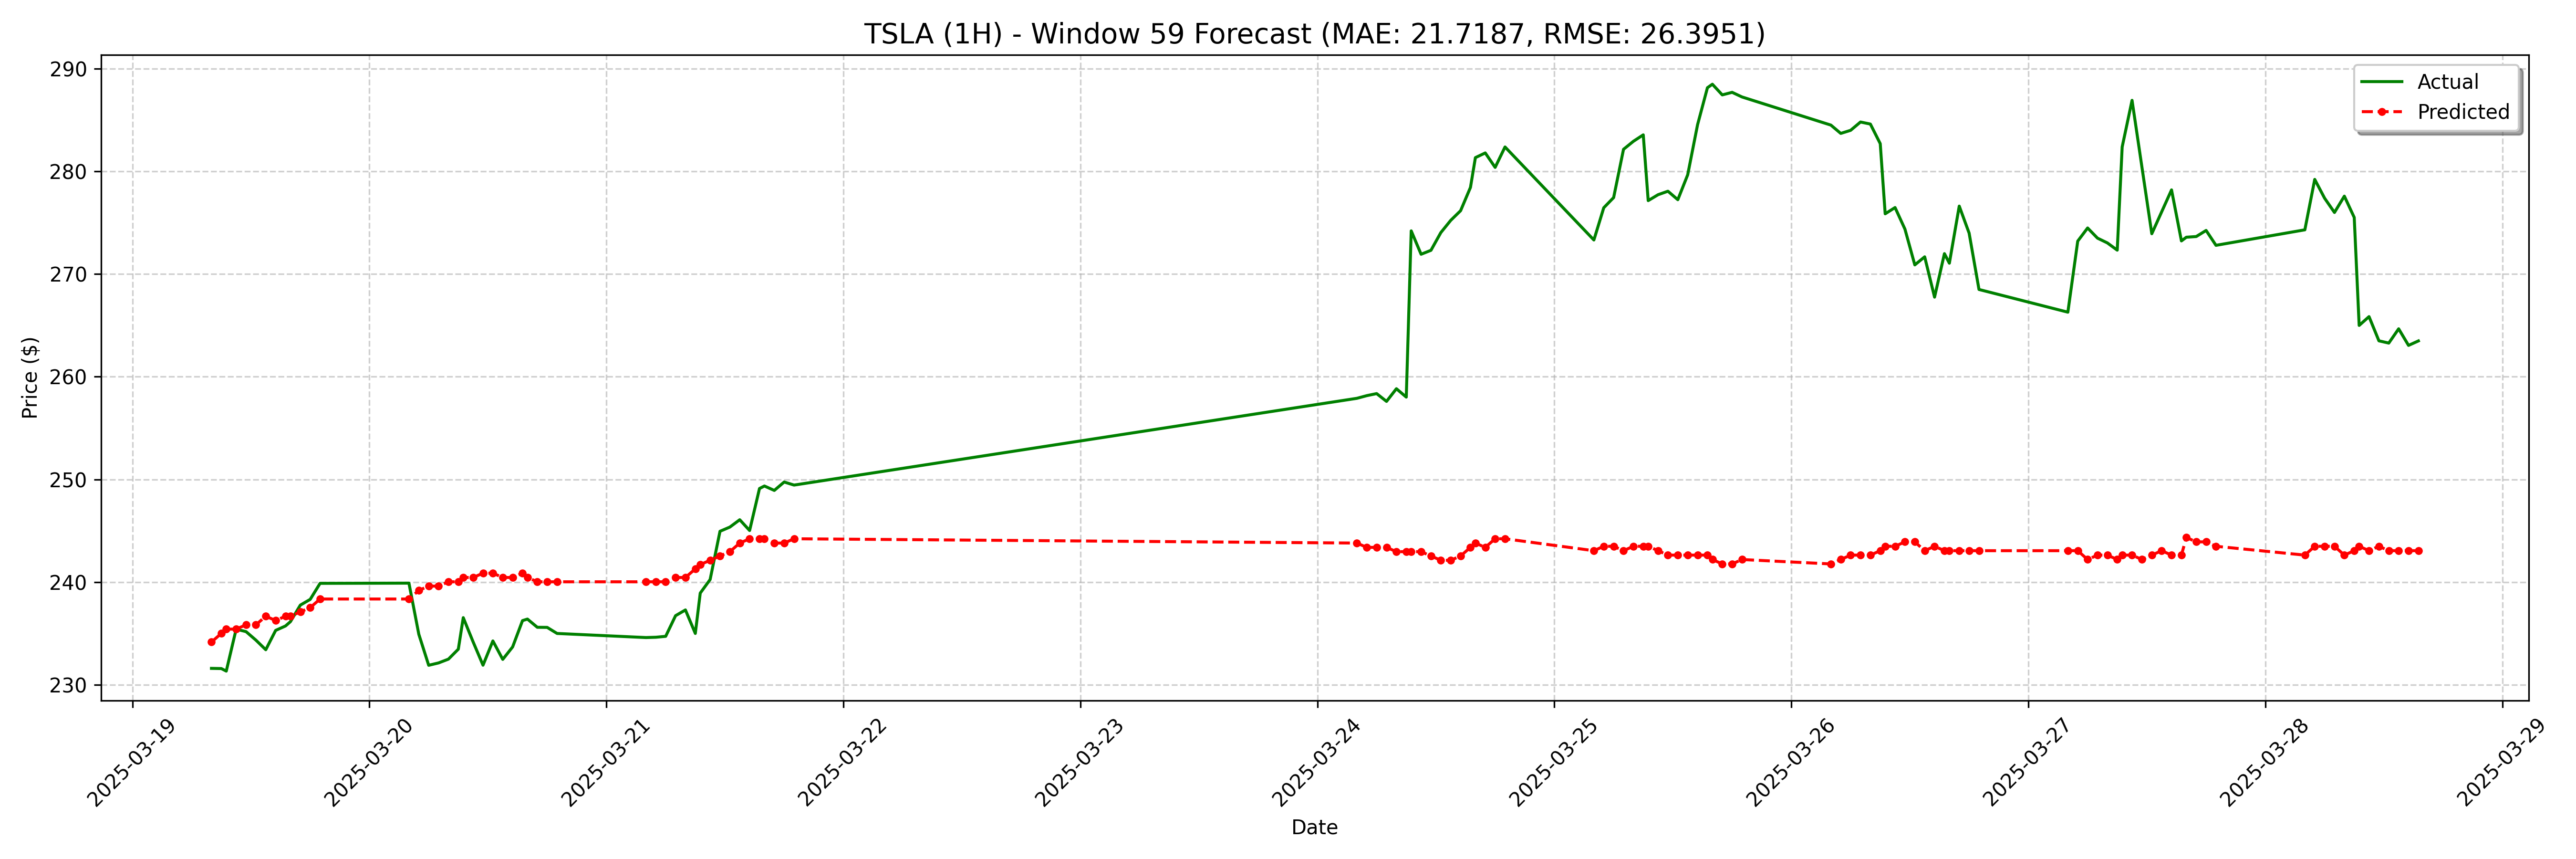

Data behind this chart, as committed beside it:
date, actual, forecast
2025-03-19 08:00:00-04:00, 231.6, 234.2
2025-03-19 09:00:00-04:00, 231.6, 235
2025-03-19 09:30:00-04:00, 231.3, 235.4
2025-03-19 10:30:00-04:00, 235.4, 235.4
2025-03-19 11:30:00-04:00, 235.2, 235.8
2025-03-19 12:30:00-04:00, 234.4, 235.8
2025-03-19 13:30:00-04:00, 233.4, 236.7
2025-03-19 14:30:00-04:00, 235.3, 236.3
2025-03-19 15:30:00-04:00, 235.7, 236.7
2025-03-19 16:00:00-04:00, 236.2, 236.7
2025-03-19 17:00:00-04:00, 237.8, 237.1
2025-03-19 18:00:00-04:00, 238.3, 237.5
2025-03-19 19:00:00-04:00, 239.9, 238.4
2025-03-20 04:00:00-04:00, 239.9, 238.4
2025-03-20 05:00:00-04:00, 234.9, 239.2
2025-03-20 06:00:00-04:00, 231.9, 239.6
2025-03-20 07:00:00-04:00, 232.1, 239.6
2025-03-20 08:00:00-04:00, 232.5, 240
2025-03-20 09:00:00-04:00, 233.5, 240
2025-03-20 09:30:00-04:00, 236.5, 240.5
2025-03-20 10:30:00-04:00, 234.2, 240.5
2025-03-20 11:30:00-04:00, 231.9, 240.9
2025-03-20 12:30:00-04:00, 234.3, 240.9
2025-03-20 13:30:00-04:00, 232.5, 240.5
2025-03-20 14:30:00-04:00, 233.7, 240.5
2025-03-20 15:30:00-04:00, 236.2, 240.9
2025-03-20 16:00:00-04:00, 236.4, 240.5
2025-03-20 17:00:00-04:00, 235.6, 240
2025-03-20 18:00:00-04:00, 235.6, 240
2025-03-20 19:00:00-04:00, 235.0, 240
2025-03-21 04:00:00-04:00, 234.6, 240
2025-03-21 05:00:00-04:00, 234.6, 240
2025-03-21 06:00:00-04:00, 234.7, 240
2025-03-21 07:00:00-04:00, 236.7, 240.5
2025-03-21 08:00:00-04:00, 237.3, 240.5
2025-03-21 09:00:00-04:00, 235.0, 241.3
2025-03-21 09:30:00-04:00, 238.9, 241.7
2025-03-21 10:30:00-04:00, 240.2, 242.1
2025-03-21 11:30:00-04:00, 244.9, 242.5
2025-03-21 12:30:00-04:00, 245.4, 243
2025-03-21 13:30:00-04:00, 246.1, 243.8
2025-03-21 14:30:00-04:00, 245, 244.2
2025-03-21 15:30:00-04:00, 249.1, 244.2
2025-03-21 16:00:00-04:00, 249.4, 244.2
2025-03-21 17:00:00-04:00, 248.9, 243.8
2025-03-21 18:00:00-04:00, 249.8, 243.8
2025-03-21 19:00:00-04:00, 249.4, 244.2
2025-03-24 04:00:00-04:00, 257.9, 243.8
2025-03-24 05:00:00-04:00, 258.2, 243.4
2025-03-24 06:00:00-04:00, 258.4, 243.4
2025-03-24 07:00:00-04:00, 257.6, 243.4
2025-03-24 08:00:00-04:00, 258.8, 243
2025-03-24 09:00:00-04:00, 258, 243
2025-03-24 09:30:00-04:00, 274.2, 243
2025-03-24 10:30:00-04:00, 271.9, 243
2025-03-24 11:30:00-04:00, 272.3, 242.5
2025-03-24 12:30:00-04:00, 274, 242.1
2025-03-24 13:30:00-04:00, 275.2, 242.1
2025-03-24 14:30:00-04:00, 276.2, 242.5
2025-03-24 15:30:00-04:00, 278.4, 243.4
... 68 more rows
